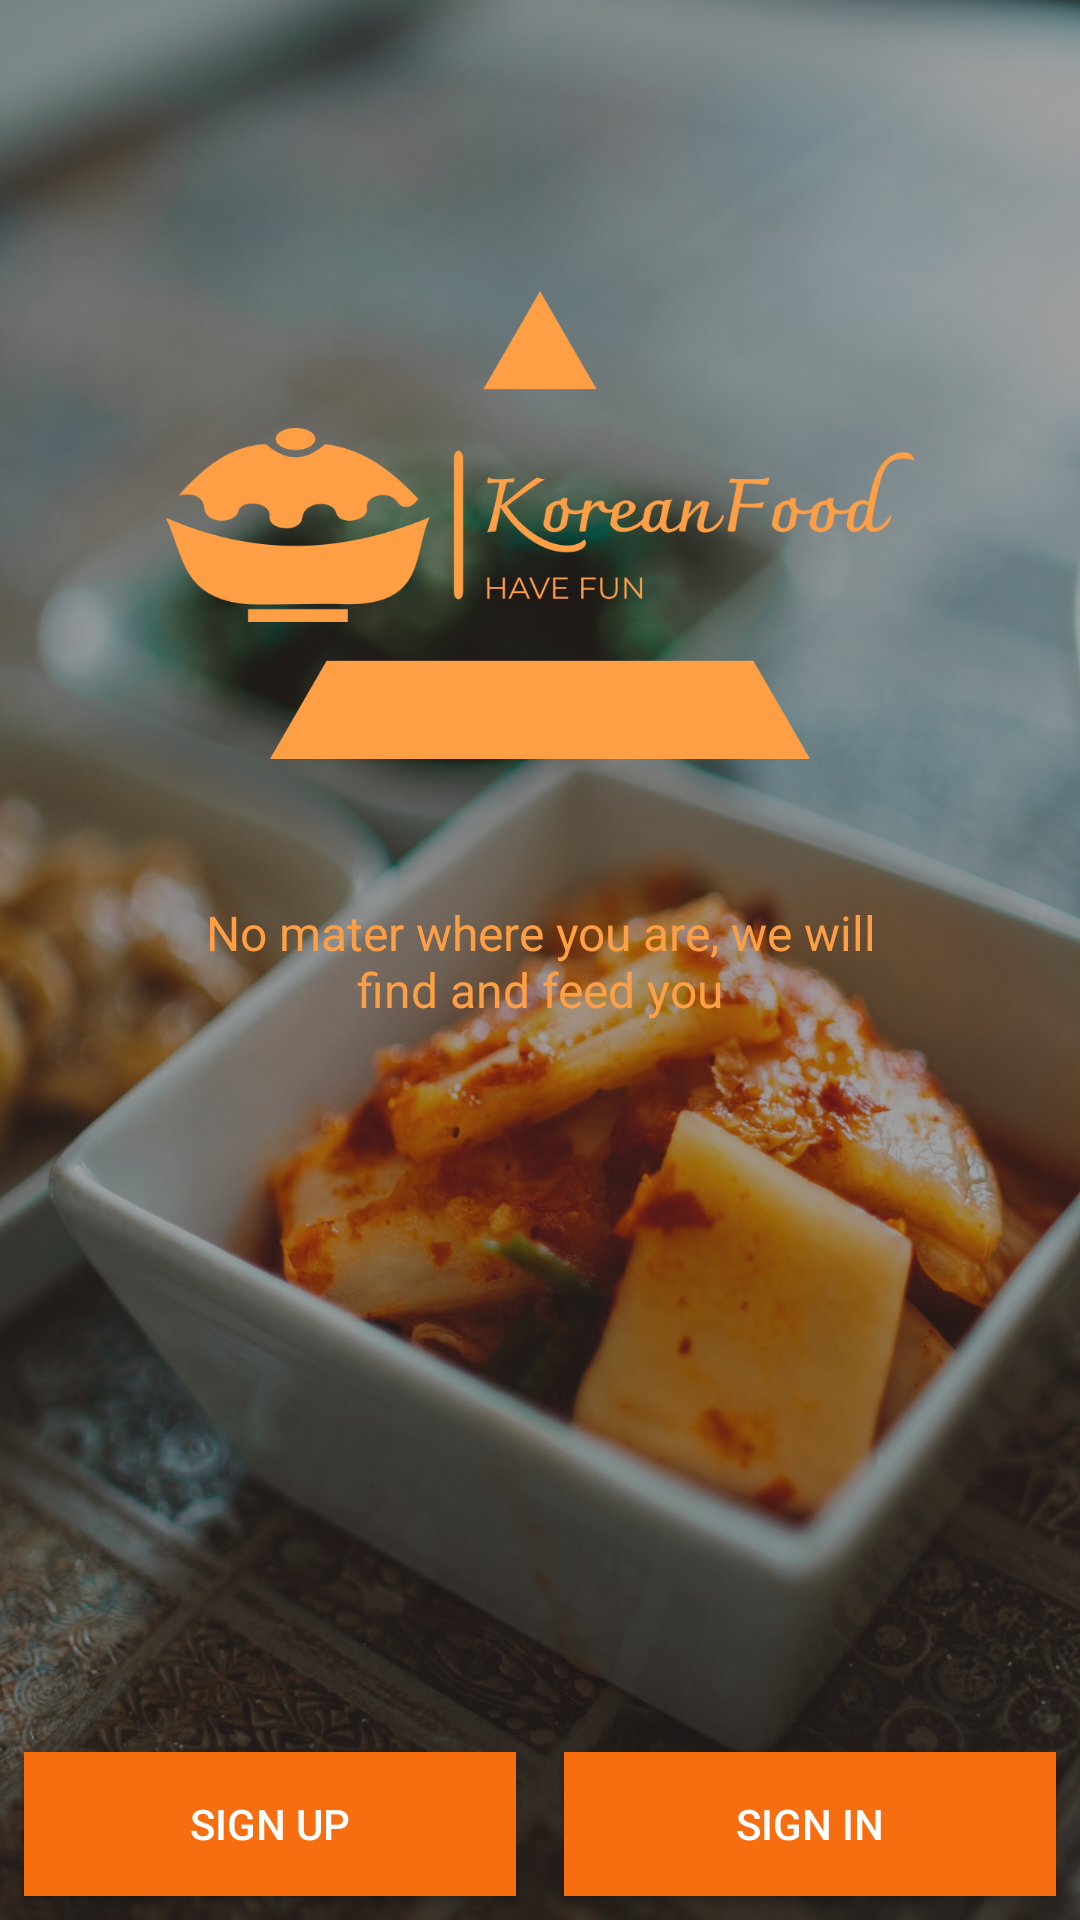

Produce the Android XML layout that renders to this screen, including the resource entries it uses.
<!-- AndroidManifest.xml: application theme Theme.KoreanRestaurantApp -->
<!-- res/layout/activity_main.xml -->
<?xml version="1.0" encoding="utf-8"?>
<RelativeLayout xmlns:android="http://schemas.android.com/apk/res/android"
    android:layout_width="match_parent"
    android:layout_height="match_parent"
    xmlns:app="http://schemas.android.com/apk/res-auto"
    android:background="@drawable/background"
    android:backgroundTint="#68171616"
    android:backgroundTintMode="src_over">


    <LinearLayout
        android:layout_width="wrap_content"
        android:layout_height="wrap_content"
        android:layout_centerHorizontal="true"
        android:layout_marginTop="50dp"
        android:orientation="vertical">

        <ImageView
            android:layout_width="250dp"
            android:layout_height="250dp"
            android:src="@drawable/logo"

            />

        <TextView
            android:id="@+id/tvLogan"
            android:layout_width="match_parent"
            android:layout_height="wrap_content"
            android:gravity="center"
            android:text="@string/slogan"
            android:textColor="@color/warm"
            android:textSize="16sp" />


    </LinearLayout>

    <LinearLayout
        android:orientation="horizontal"
        android:layout_width="match_parent"
        android:layout_height="wrap_content"
        android:weightSum="2"
        android:layout_alignParentBottom="true"
        >
        <Button
            android:layout_width="0dp"
            android:layout_height="wrap_content"
            android:text="Sign up"
            android:id="@+id/signUp"
            android:layout_weight="1"
            android:textColor="@color/white"
            android:background="@color/orange"
            android:layout_margin="8dp"

            />

        <Button
            android:layout_width="0dp"
            android:layout_height="wrap_content"
            android:text="Sign in"
            android:id="@+id/signIn"
            android:layout_weight="1"
            android:textColor="@color/white"
            android:layout_margin="8dp"
            android:background="@color/orange"
            />

    </LinearLayout>

</RelativeLayout>
<!-- resources referenced by this layout -->
<resources>
  <color name="orange">#F76E11</color>
  <color name="warm">#FF9F45</color>
  <color name="white">#FFFFFFFF</color>
  <!-- drawable background: jpg bitmap (drawable, 234465 bytes) -->
  <!-- drawable logo: png bitmap (drawable, 32580 bytes) -->
  <string name="slogan">No mater where you are, we will find and feed you</string>
  <style name="Theme.KoreanRestaurantApp" parent="Theme.AppCompat.Light.NoActionBar">
          
          <item name="colorPrimary">@color/orange</item>
          <item name="colorPrimaryVariant">@color/warm</item>
          <item name="colorOnPrimary">@color/white</item>
          
          <item name="colorSecondary">@color/teal_200</item>
          <item name="colorSecondaryVariant">@color/teal_700</item>
          <item name="colorOnSecondary">@color/white</item>
          
          <item name="android:statusBarColor">?attr/colorPrimaryVariant</item>
          
      </style>
  <color name="teal_200">#FF03DAC5</color>
  <color name="teal_700">#FF018786</color>
</resources>
